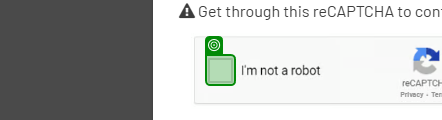
Workflow: reCaptcha

Step 1: check the button 'presentation' in window 'The Automation Challenge' (msedge.exe)

Step 2: click on the button 'presentation' in window 'The Automation Challenge' (msedge.exe) (same screen as step 1)
